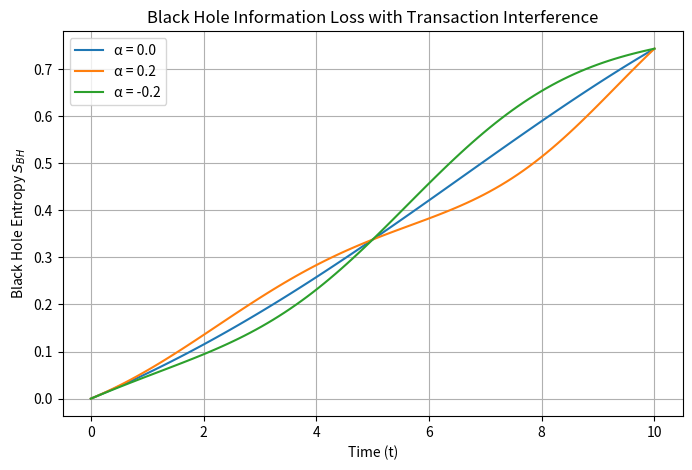

Recreate this plot in Python.
# --- Required Libraries ---
import numpy as np
import matplotlib.pyplot as plt
import pandas as pd

# --- Black Hole Entropy Growth Model with Transaction Interference ---
def S_BH_interference(t, S0, lambda_c, rho_T0, alpha):
    """
    Computes black hole entropy evolution considering transaction interference.

    Parameters:
    - t: Time variable
    - S0: Maximum entropy (final entropy state)
    - lambda_c: Convergence rate of information transactions
    - rho_T0: Initial transaction density
    - alpha: Interference factor (modulates transaction density)

    Returns:
    - S_BH: Black hole entropy as a function of time
    """
    # Transaction density model incorporating interference effects
    rho_T = rho_T0 * np.exp(lambda_c * t) * (1 + alpha * np.sin(2 * np.pi * t / 10))
    
    # Prevent numerical overflow by limiting exponent range
    exponent = -lambda_c * rho_T * t
    exponent = np.clip(exponent, -700, 700)  # Clipping to avoid overflow
    return S0 * (1 - np.exp(exponent))

# --- Generate Simulated Data ---
t_values = np.linspace(0, 10, 100)  # Time range
S0 = 1.0  # Maximum entropy
lambda_c = 0.1  # Interaction coefficient for transactions
rho_T0 = 0.5  # Initial transaction density
alpha_values = [0.0, 0.2, -0.2]  # No interference, Amplification, Suppression

# Compute black hole entropy for different interference levels
S_BH_results = {alpha: S_BH_interference(t_values, S0, lambda_c, rho_T0, alpha) for alpha in alpha_values}

# --- Plot the Results ---
plt.figure(figsize=(8, 5))
for alpha, S_BH in S_BH_results.items():
    plt.plot(t_values, S_BH, label=f"α = {alpha:.1f}")

plt.xlabel("Time (t)")
plt.ylabel("Black Hole Entropy $S_{BH}$")
plt.title("Black Hole Information Loss with Transaction Interference")
plt.legend()
plt.grid(True)
plt.show()

# --- Create DataFrame for Results ---
df_S_BH_interference = pd.DataFrame({
    "Time (t)": t_values,
    "S_BH (No Interference)": S_BH_results[0.0],
    "S_BH (Amplification)": S_BH_results[0.2],
    "S_BH (Suppression)": S_BH_results[-0.2]
})

# --- Display Optimized Data (For Non-Colab Environments, Use print Instead) ---
print("\nSimulated Data for Black Hole Entropy with Transaction Interference:")
print(df_S_BH_interference.head(10))  # Display first 10 rows
